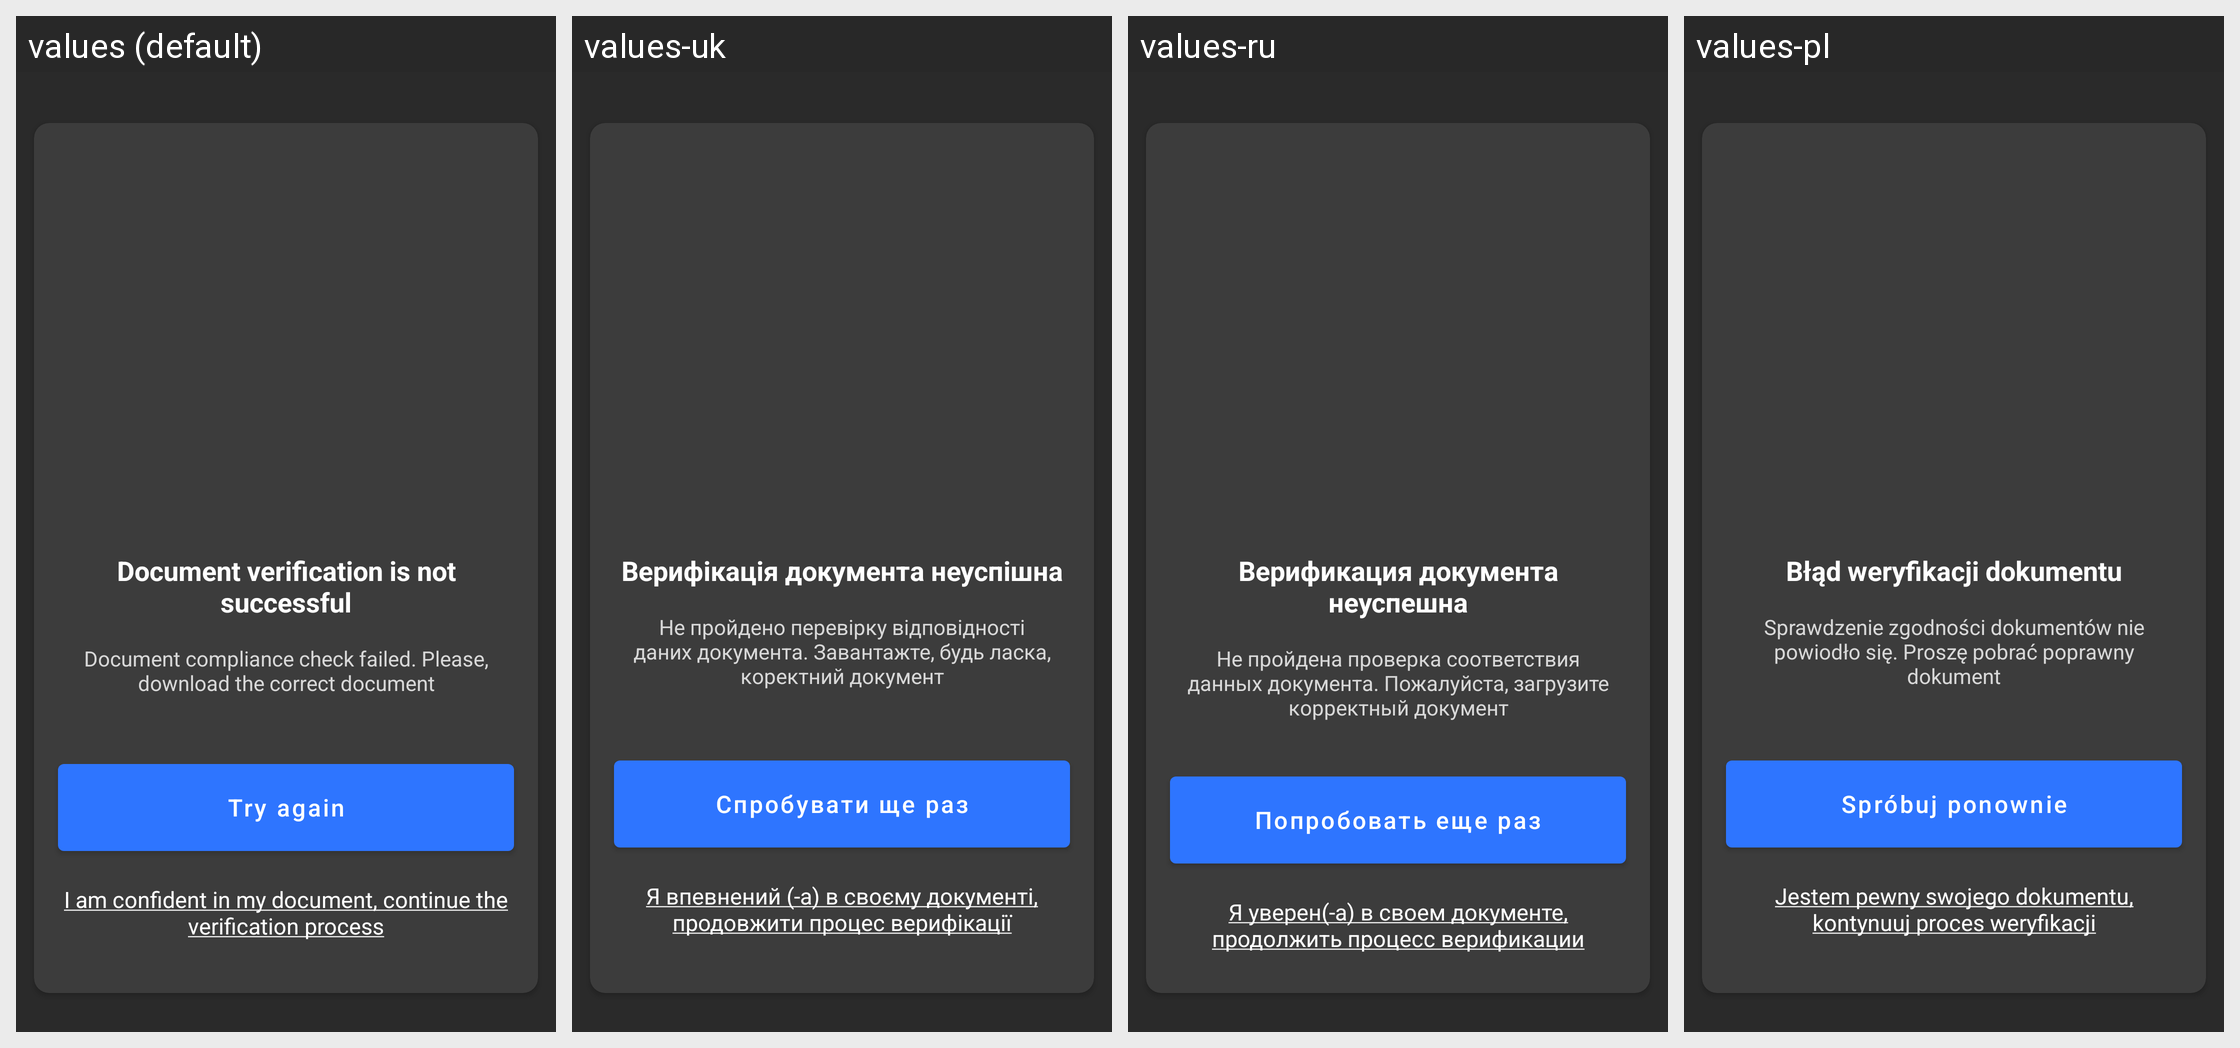

This grid shows one Android layout under several languages. Give, for every string resource on the screen, its name, the default text and each shown locale's text.
Android screen res/layout/fragment_error_doc_verification.xml rendered under 4 locales, left to right: values (default), values-uk, values-ru, values-pl. Device: Nexus 5 (rendered at 1080×1920; each locale shown at half size, 540×960, under a caption strip naming it); theme Theme.MaterialComponents.DayNight.NoActionBar.
Other locales in the repository, not shown: values-ru-rRU, values-uk-rUA.
Strings drawn on this screen, with the default value and each locale's value (text and hints the layout hard-codes, and strings that could not be matched under every locale, appear in the picture but are not listed):

doc_verification_error_title
  values: Document verification is not successful
  values-uk: Верифікація документа неуспішна
  values-ru: Верификация документа неуспешна
  values-pl: Błąd weryfikacji dokumentu

doc_verification_error_description
  values: Document compliance check failed. Please, download the correct document
  values-uk: Не пройдено перевірку відповідності даних документа. Завантажте, будь ласка, коректний документ
  values-ru: Не пройдена проверка соответствия данных документа. Пожалуйста, загрузите корректный документ
  values-pl: Sprawdzenie zgodności dokumentów nie powiodło się. Proszę pobrać poprawny dokument

reload_photo
  values: Try again
  values-uk: Спробувати ще раз
  values-ru: Попробовать еще раз
  values-pl: Spróbuj ponownie

doc_verif_continue_anyway
  values: I am confident in my document, continue the verification process
  values-uk: Я впевнений (-а) в своєму документі, продовжити процес верифікації
  values-ru: Я уверен(-а) в своем документе, продолжить процесс верификации
  values-pl: Jestem pewny swojego dokumentu, kontynuuj proces weryfikacji
